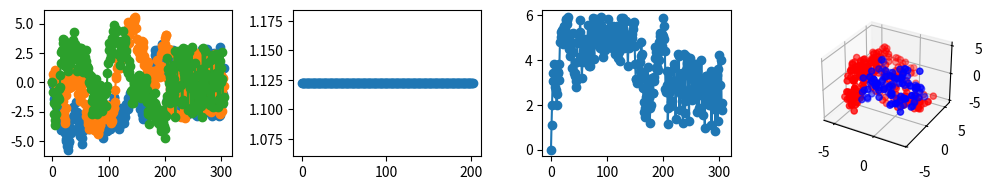

Write Python code to recreate this figure. (Note: this script raises an exception after producing the figure.)
import numpy as np
import matplotlib.pyplot as plt
from mpl_toolkits.mplot3d import Axes3D

NPoly = 204
NSol  = 102
b     = 1.122
qm    = 0.01
qs    = -0.02
atomtype     = 2
bondtype     = 1
angletype    = 1
dihedraltype = 0
impropertype = 0

masstype =[1, 2]
mass = [1.0000, 1.0000]
R = 6.0000

x = []
y = []
z = []

x.append(0.0)
y.append(0.0)
z.append(0.0)


def genpoly():
    genpoly.count = 0
    while genpoly.count < NPoly-1:
        np.random.seed(int(1000000*np.random.uniform()))
        theta = np.random.uniform(0,np.pi)
        phi   = np.random.uniform(0,2*np.pi)
        xtrial = b*np.sin(theta)*np.cos(phi) + x[-1]
        ytrial = b*np.sin(theta)*np.sin(phi) + y[-1]
        ztrial = b*np.cos(theta) + z[-1]
        if (np.sqrt((xtrial)**2 + (ytrial)**2 + (ztrial)**2) < R):
            x.append(xtrial)
            y.append(ytrial)
            z.append(ztrial)
            genpoly.count += 1
        else:
            pass
    
genpoly()

def gensol():
    while genpoly.count < NSol+NPoly-1:
        np.random.seed(int(1000000*np.random.uniform()))
        xtrial = np.random.uniform(-R/2,R/2)
        ytrial = np.random.uniform(-R/2,R/2)
        ztrial = np.random.uniform(-R/2,R/2)
        if (np.sqrt((xtrial)**2 + (ytrial)**2 + (ztrial)**2) < R):
            x.append(xtrial)
            y.append(ytrial)
            z.append(ztrial)
            genpoly.count += 1
        else:
            pass
    
gensol()

bonds = np.zeros(NPoly-1)
for i in range(NPoly-1):
    bonds[i] = np.sqrt((x[i+1] - x[i])**2 + (y[i+1]-y[i])**2 + (z[i+1] - z[i])**2)

r = np.zeros(NPoly+NSol)
for i in range(NPoly+NSol):
    r[i] = np.sqrt((x[i])**2 + (y[i])**2 + (z[i])**2)
    
    
#for i in range(NSol):
#    for j in range(NPoly+NSol):
#        (xs[i]-x[j])**2 + 

fig = plt.figure(figsize=(10,2))
ax1 = fig.add_subplot(141)
plt.plot(x,'o-')
plt.plot(y,'o-')
plt.plot(z,'o-')
   
ax2 = fig.add_subplot(142)
plt.plot(bonds,'o-')    
    
ax3 = fig.add_subplot(143)
plt.plot(r,'o-')

ax4 = fig.add_subplot(144, projection='3d')
ax4.scatter(x[0:NPoly], y[0:NPoly], z[0:NPoly], c='r', marker='o')
ax4.scatter(x[NPoly:NPoly+NSol], y[NPoly:NPoly+NSol], z[NPoly:NPoly+NSol], c='b', marker='o')
#ax.set_xlabel('X Label')
plt.tight_layout()
plt.show()


#############################################################################
f = open('/Users/kamal/files/pythoncodegenerated/Polymercoord.input','w')

f.write('LAMMPS data file' + '\n')
f.write( '\n')

f.write(' '+ str(NPoly+NSol) + ' atoms'+ '\n')
f.write(' '+ str(NPoly-1) + ' bonds'+ '\n')
f.write(' '+ str(NPoly-2) + ' angles'+ '\n')
f.write(' '+ str(NPoly-3) + ' dihedrals'+ '\n')
f.write(' '+ str(NPoly-4) + ' impropers'+ '\n')
f.write( '\n')

f.write(' '+ str(atomtype)  +' atom types'+ '\n')
f.write(' '+ str(bondtype)  +' bond types'+ '\n')
f.write(' '+ str(angletype)  +' angle types'+ '\n')
f.write(' '+ str(dihedraltype)  +' dihedral types'+ '\n')
f.write(' '+ str(impropertype)  +' improper types'+ '\n')
f.write( '\n')

f.write(' '+str(-R)+' ' + str(R) +' '  'xlo xhi'+ '\n')
f.write(' '+str(-R)+' ' + str(R) +' '  'ylo yhi'+ '\n')
f.write(' '+str(-R)+' ' + str(R) +' '  'zlo zhi'+ '\n')
f.write( '\n')

f.write(' Masses'+ '\n')
f.write( '\n')

f.write(' '+ str(masstype[0])+ ' ' + str(mass[0]) +'\n')
f.write(' '+ str(masstype[1])+ ' ' + str(mass[1]) +'\n')
f.write( '\n')

f.write(' Atoms'+ '\n')
f.write( '\n')

for i in range(NPoly):
    f.write(str(i+1)+' '+'1'+' '+'1'+' '+' ' + str(qm) +' '+' '+str(x[i])+' '+str(y[i])+' '+str(z[i])+' '+'\n')
    
for i in range(NPoly, NSol+NPoly):
    f.write(str(i+1)+' '+'2'+' '+'2'+' '+' ' + str(qs) +' '+' '+str(x[i])+' '+str(y[i])+' '+str(z[i])+' '+'\n')
    
f.write( '\n')
f.write(' Bonds'+ '\n')
f.write( '\n')
    
for i in range(NPoly-1):
    f.write(str(i+1)+' '+ '1' + ' '+ str(i+1)+ ' ' + str(i+2) + '\n')

if angletype != 0:
    f.write( '\n')
    f.write(' Angles'+ '\n')
    f.write( '\n')
    for i in range(NPoly-2):
        f.write(str(i+1)+' '+ '1' + ' '+ str(i+1)+ ' ' + str(i+2) + ' ' + str(i+3)+ '\n')
else:
    pass
        
f.close()
